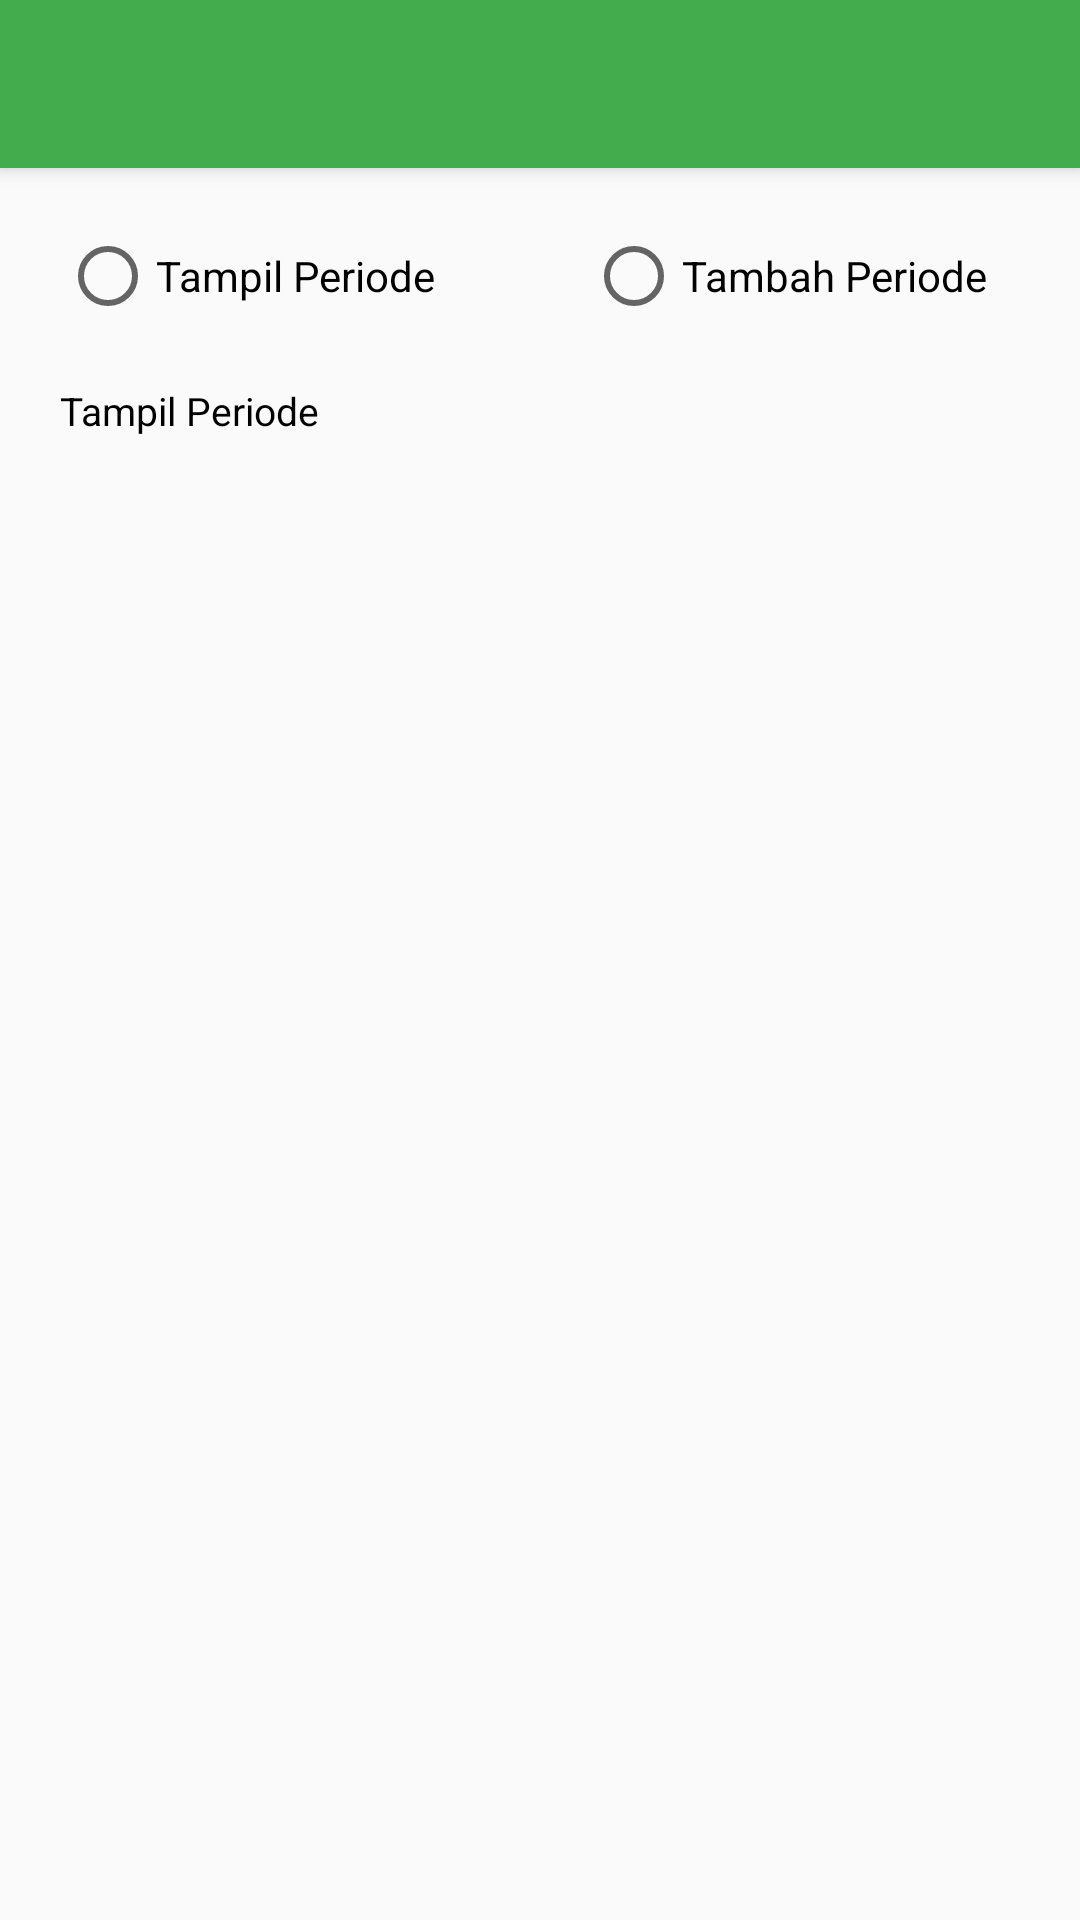

This screen was rendered from an Android layout file. Write that file and the resources it references.
<!-- AndroidManifest.xml: application theme AppTheme -->
<!-- res/layout/activity_periode_transaksi.xml -->
<?xml version="1.0" encoding="utf-8"?>
<LinearLayout xmlns:android="http://schemas.android.com/apk/res/android"
    xmlns:app="http://schemas.android.com/apk/res-auto"
    xmlns:tools="http://schemas.android.com/tools"
    android:layout_width="match_parent"
    android:layout_height="match_parent"
    tools:context=".PeriodeTransaksiPengeluaran"
    android:orientation="vertical">

    <include
        layout="@layout/toolbar"
        android:id="@+id/toolbar_periode"/>

    <RelativeLayout
        android:layout_width="match_parent"
        android:layout_height="wrap_content">

        <RelativeLayout
            android:id="@+id/header"
            android:layout_width="match_parent"
            android:layout_height="wrap_content"
            android:layout_alignParentTop="true">
            <LinearLayout
                android:layout_width="match_parent"
                android:layout_height="wrap_content"
                android:orientation="horizontal"
                android:layout_marginLeft="20dp"
                android:layout_marginTop="20dp"
                android:layout_marginRight="20dp"
                android:layout_marginBottom="20dp">

                <RadioGroup
                    android:layout_width="wrap_content"
                    android:layout_height="wrap_content"
                    android:orientation="horizontal">
                <RadioButton
                    android:id="@+id/radioTampilPeriode"
                    android:layout_width="wrap_content"
                    android:layout_height="wrap_content"
                    android:text="Tampil Periode"
                    android:onClick="onRadioButtonClicked"/>

                <RadioButton
                    android:id="@+id/radioTambahPeriode"
                    android:layout_width="wrap_content"
                    android:layout_height="wrap_content"
                    android:text="Tambah Periode"
                    android:layout_marginLeft="50dp"
                    android:onClick="onRadioButtonClicked"/>
                </RadioGroup>

            </LinearLayout>
        </RelativeLayout>

        <ScrollView
            android:layout_width="match_parent"
            android:layout_height="wrap_content"
            android:layout_above="@+id/footer"
            android:layout_below="@+id/header">

            <LinearLayout
                android:layout_width="match_parent"
                android:layout_height="wrap_content"
                android:orientation="vertical">

                <TextView
                    android:id="@+id/judul_periode"
                    android:layout_width="wrap_content"
                    android:layout_height="wrap_content"
                    android:text="Tampil Periode"
                    android:textColor="#000000"
                    android:textSize="13sp"
                    android:layout_marginLeft="20dp"
                    android:layout_marginRight="20dp"/>


                <FrameLayout
                    android:id="@+id/fragment_periode"
                    android:layout_width="match_parent"
                    android:layout_height="match_parent"
                    android:layout_marginLeft="20dp"
                    android:layout_marginRight="20dp"
                    android:layout_marginTop="20dp"
                    android:layout_marginBottom="20dp">


                </FrameLayout>

            </LinearLayout>

        </ScrollView>

        <RelativeLayout
            android:id="@+id/footer"
            android:layout_width="match_parent"
            android:layout_height="wrap_content"
            android:layout_alignParentBottom="true">

        </RelativeLayout>
    </RelativeLayout>

</LinearLayout>
<!-- res/layout/toolbar.xml (included above) -->
<?xml version="1.0" encoding="utf-8"?>
<androidx.appcompat.widget.Toolbar
    xmlns:android="http://schemas.android.com/apk/res/android"
    android:layout_width="match_parent"
    android:layout_height="wrap_content"
    android:background="@color/cia"
    android:elevation="4dp">

</androidx.appcompat.widget.Toolbar>
<!-- resources referenced by this layout -->
<resources>
  <color name="cia">#43ac4d</color>
  <style name="AppTheme" parent="Theme.AppCompat.Light.NoActionBar">
          
          <item name="colorPrimary">@color/colorPrimary</item>
          <item name="colorPrimaryDark">@color/colorPrimaryDark</item>
          <item name="colorAccent">@color/colorAccent</item>
          <item name="android:colorForeground">@color/foreground_material_light</item>
      </style>
  <color name="colorPrimary">#3F51B5</color>
  <color name="colorPrimaryDark">#303F9F</color>
  <color name="colorAccent">#FF4081</color>
</resources>
